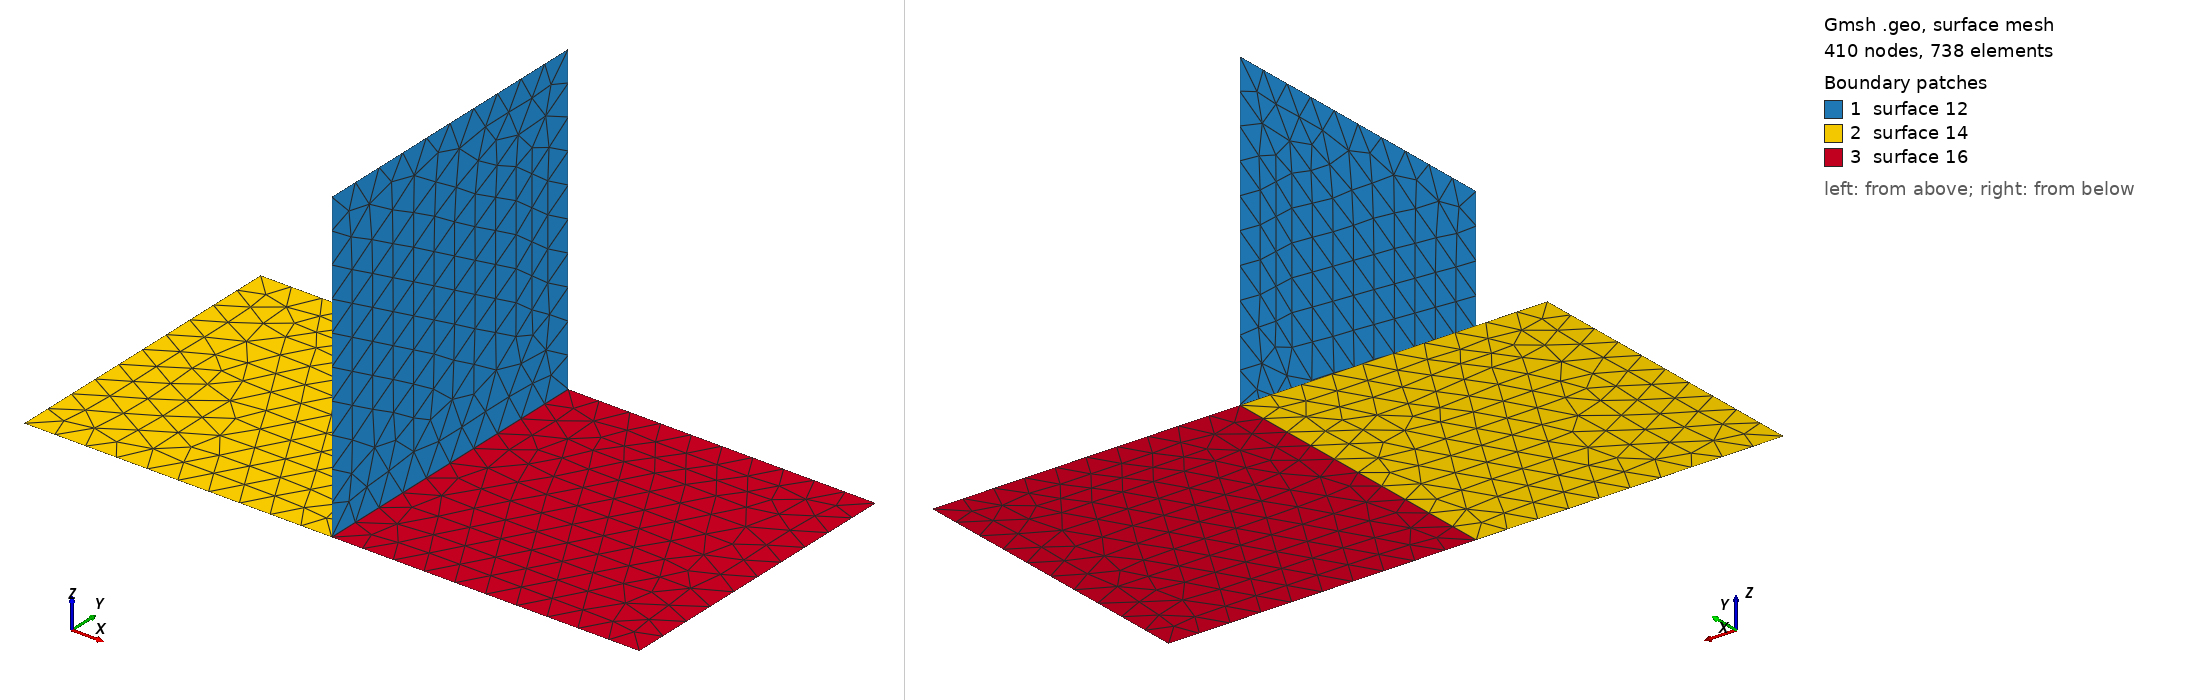

Gmsh geometry script, surface-meshed: 410 nodes, 738 surface elements. Boundary patches (legend numbers): 1 surface 12, 2 surface 14, 3 surface 16. Left view from above one corner, right view from below the opposite corner. The script declares no physical surfaces, so the legend lists its geometric surfaces. The drawing asked Gmsh for element sizes between 1% and 20% of the model's largest extent; the script's own settings can give other sizes.

=== T.geo (drawn) ===
/**********************************************************************
 *
 * T.geo
 *
 * Copyright (C) 2016 Idesbald Van den Bosch
 *
 * This file is part of Puma-EM.
 * 
 * Puma-EM is free software: you can redistribute it and/or modify
 * it under the terms of the GNU General Public License as published by
 * the Free Software Foundation, either version 3 of the License, or
 * (at your option) any later version.
 * 
 * Puma-EM is distributed in the hope that it will be useful,
 * but WITHOUT ANY WARRANTY; without even the implied warranty of
 * MERCHANTABILITY or FITNESS FOR A PARTICULAR PURPOSE.  See the
 * GNU General Public License for more details.
 * 
 * You should have received a copy of the GNU General Public License
 * along with Puma-EM.  If not, see <http://www.gnu.org/licenses/>.
 *
 * Suggestions/bugs : <vandenbosch.idesbald@gmail.com>
 *
 **********************************************************************/

lc = 0.01;
lx = 0.2;
ly = 0.1;
lz = 0.1;
Point(1) = {-lx/2,-ly/2,0,lc};
Point(2) = {lx/2,-ly/2,0,lc};
Point(3) = {lx/2,ly/2,0,lc};
Point(4) = {-lx/2,ly/2,0,lc};
Point(5) = {0,-ly/2,0,lc};
Point(6) = {0,ly/2,0,lc};
Point(7) = {0,ly/2,lz,lc};
Point(8) = {0,-ly/2,lz,lc};
Line(1) = {4,6};
Line(2) = {4,1};
Line(3) = {1,5};
Line(4) = {5,6};
Line(5) = {6,3};
Line(6) = {3,2};
Line(7) = {2,5};
Line(8) = {5,8};
Line(9) = {8,7};
Line(10) = {7,6};
Line Loop(11) = {9,10,-4,8};
Plane Surface(12) = {11};
Line Loop(13) = {1,-4,-3,-2};
Plane Surface(14) = {13};
Line Loop(15) = {5,6,7,4};
Plane Surface(16) = {15};
